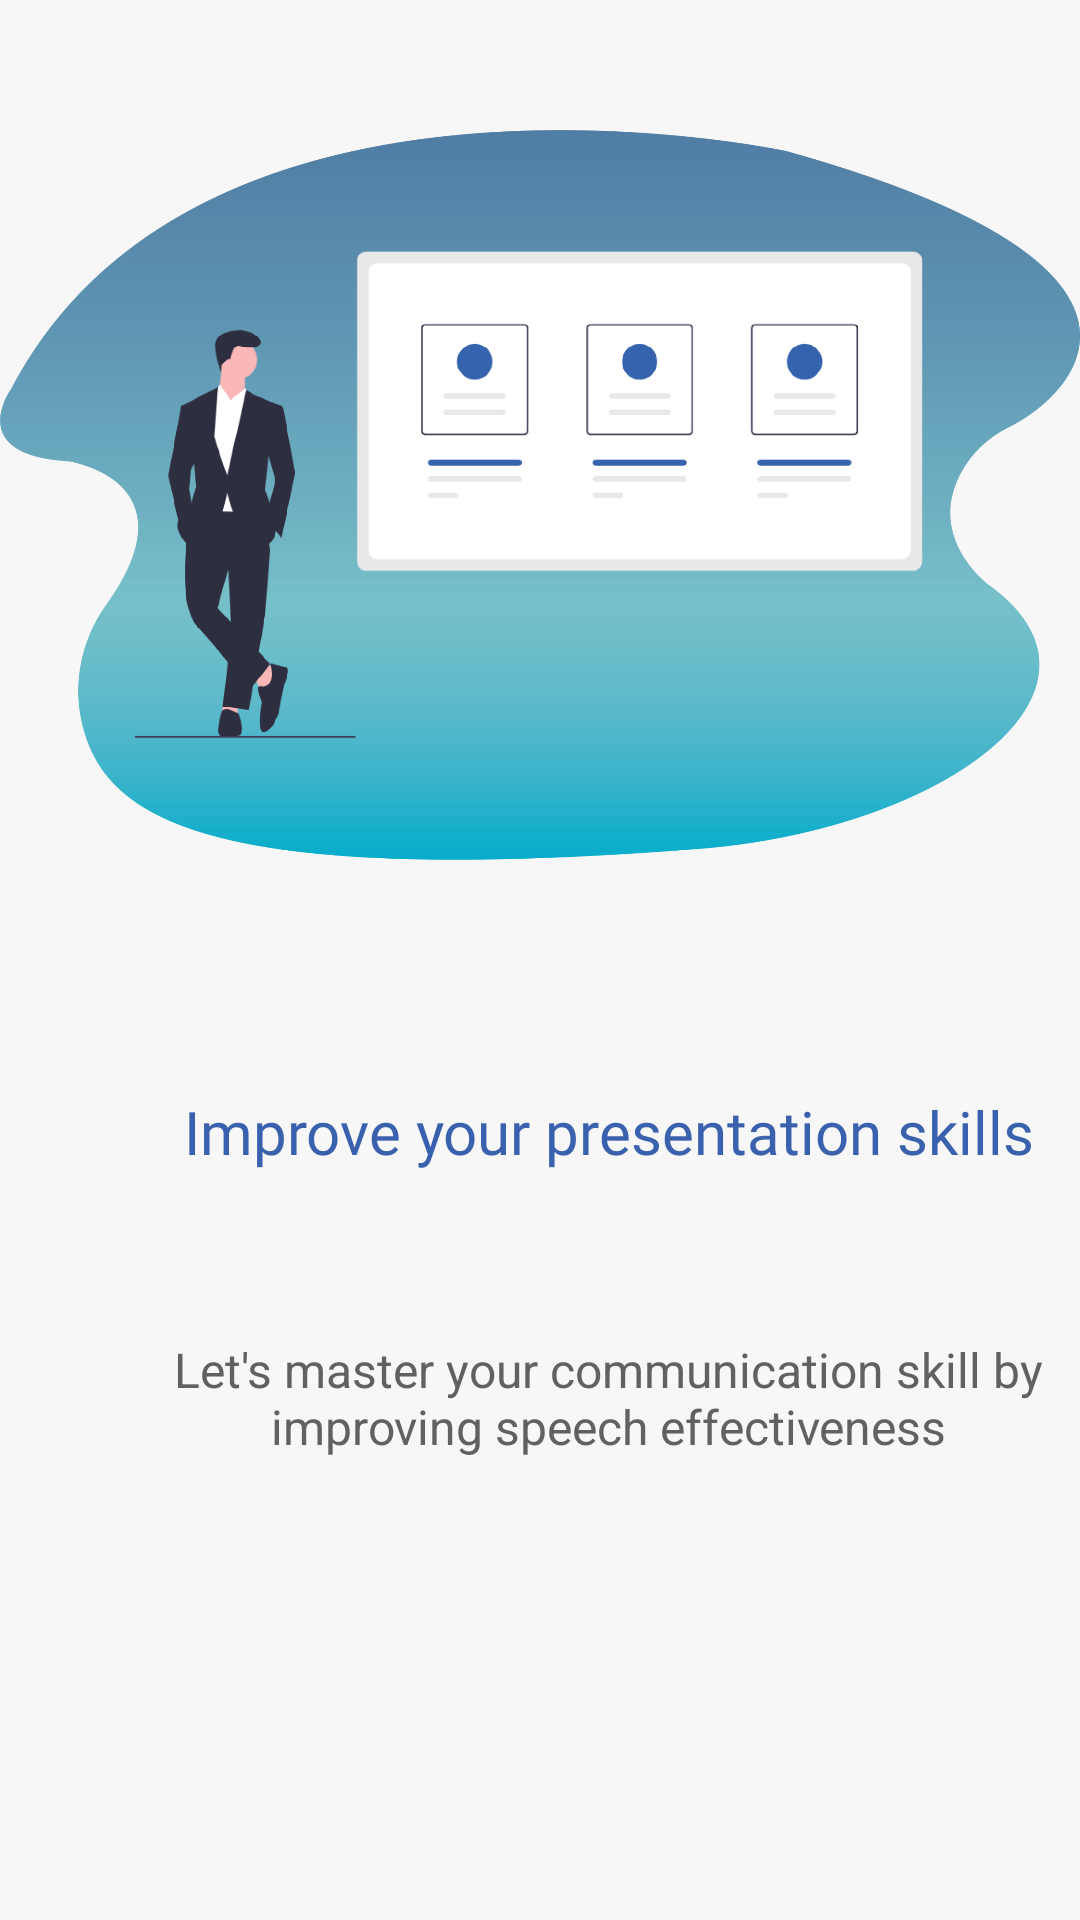

Reconstruct the res/layout file that produces this screen, plus the resources it refers to.
<!-- AndroidManifest.xml: application theme Theme.SpeachtoText -->
<!-- res/layout/slides_layout.xml -->
<?xml version="1.0" encoding="utf-8"?>
<androidx.constraintlayout.widget.ConstraintLayout
    xmlns:android="http://schemas.android.com/apk/res/android"
    xmlns:app="http://schemas.android.com/apk/res-auto"
    xmlns:tools="http://schemas.android.com/tools"
    android:background="#f7f7f7"
    android:layout_width="match_parent"
    android:layout_height="match_parent">

    <ImageView
        android:id="@+id/slider_image_1"
        android:layout_width="match_parent"
        android:layout_height="330dp"
        app:layout_constraintEnd_toEndOf="parent"
        app:layout_constraintHorizontal_bias="0.6"
        app:layout_constraintStart_toStartOf="parent"
        app:layout_constraintTop_toTopOf="parent"
        app:srcCompat="@drawable/onboard_presentation_1" />

    <LinearLayout
        android:layout_width="415dp"
        android:layout_height="133dp"
        android:layout_marginStart="20dp"
        android:orientation="vertical"
        app:layout_constraintBottom_toBottomOf="parent"
        app:layout_constraintEnd_toEndOf="parent"
        app:layout_constraintHorizontal_bias="1.0"
        app:layout_constraintStart_toStartOf="parent"
        app:layout_constraintTop_toBottomOf="@+id/slider_image_1"
        app:layout_constraintVertical_bias="0.19">

        <TextView
            android:id="@+id/slider_heading_1"
            android:layout_width="match_parent"
            android:layout_height="70dp"
            android:layout_marginStart="100dp"
            android:fontFamily="@font/open_sans"
            android:text="Improve your presentation skills"
            android:textAlignment="center"
            android:textColor="#3961AD"
            android:textColorHint="#FFFFFF"
            android:textSize="20sp" />

        <TextView
            android:id="@+id/slider_desc_1"
            android:layout_width="match_parent"
            android:layout_height="61dp"
            android:layout_marginTop="12dp"
            android:layout_marginStart="100dp"
            android:text="Let's master your communication skill by improving speech effectiveness"
           android:textAlignment="center"
            android:textColor="#616161"
            android:textSize="16sp" />
    </LinearLayout>

</androidx.constraintlayout.widget.ConstraintLayout>
<!-- resources referenced by this layout -->
<resources>
  <!-- drawable onboard_presentation_1: png bitmap (drawable, 52738 bytes) -->
  <style name="Theme.SpeachtoText" parent="Theme.MaterialComponents.DayNight.NoActionBar">
          
          <item name="colorPrimary">@color/colorPrimary</item>
          <item name="colorPrimaryDark">@color/colorPrimaryDark</item>
          <item name="colorPrimaryVariant">@color/colorActionBar</item>
          <item name="colorOnPrimary">@color/white</item>
          
          <item name="colorSecondary">@color/teal_200</item>
          <item name="colorSecondaryVariant">@color/teal_700</item>
          <item name="colorOnSecondary">@color/black</item>
          
          <item name="android:statusBarColor">@color/colorActionBar</item>
          
      </style>
  <color name="colorPrimary">#3961ad </color>
  <color name="colorPrimaryDark">#3961ad </color>
  <color name="colorActionBar">#4b77bb </color>
  <color name="white">#FFFFFFFF</color>
  <color name="teal_200">#FF03DAC5</color>
  <color name="teal_700">#FF018786</color>
  <color name="black">#FF000000</color>
</resources>
